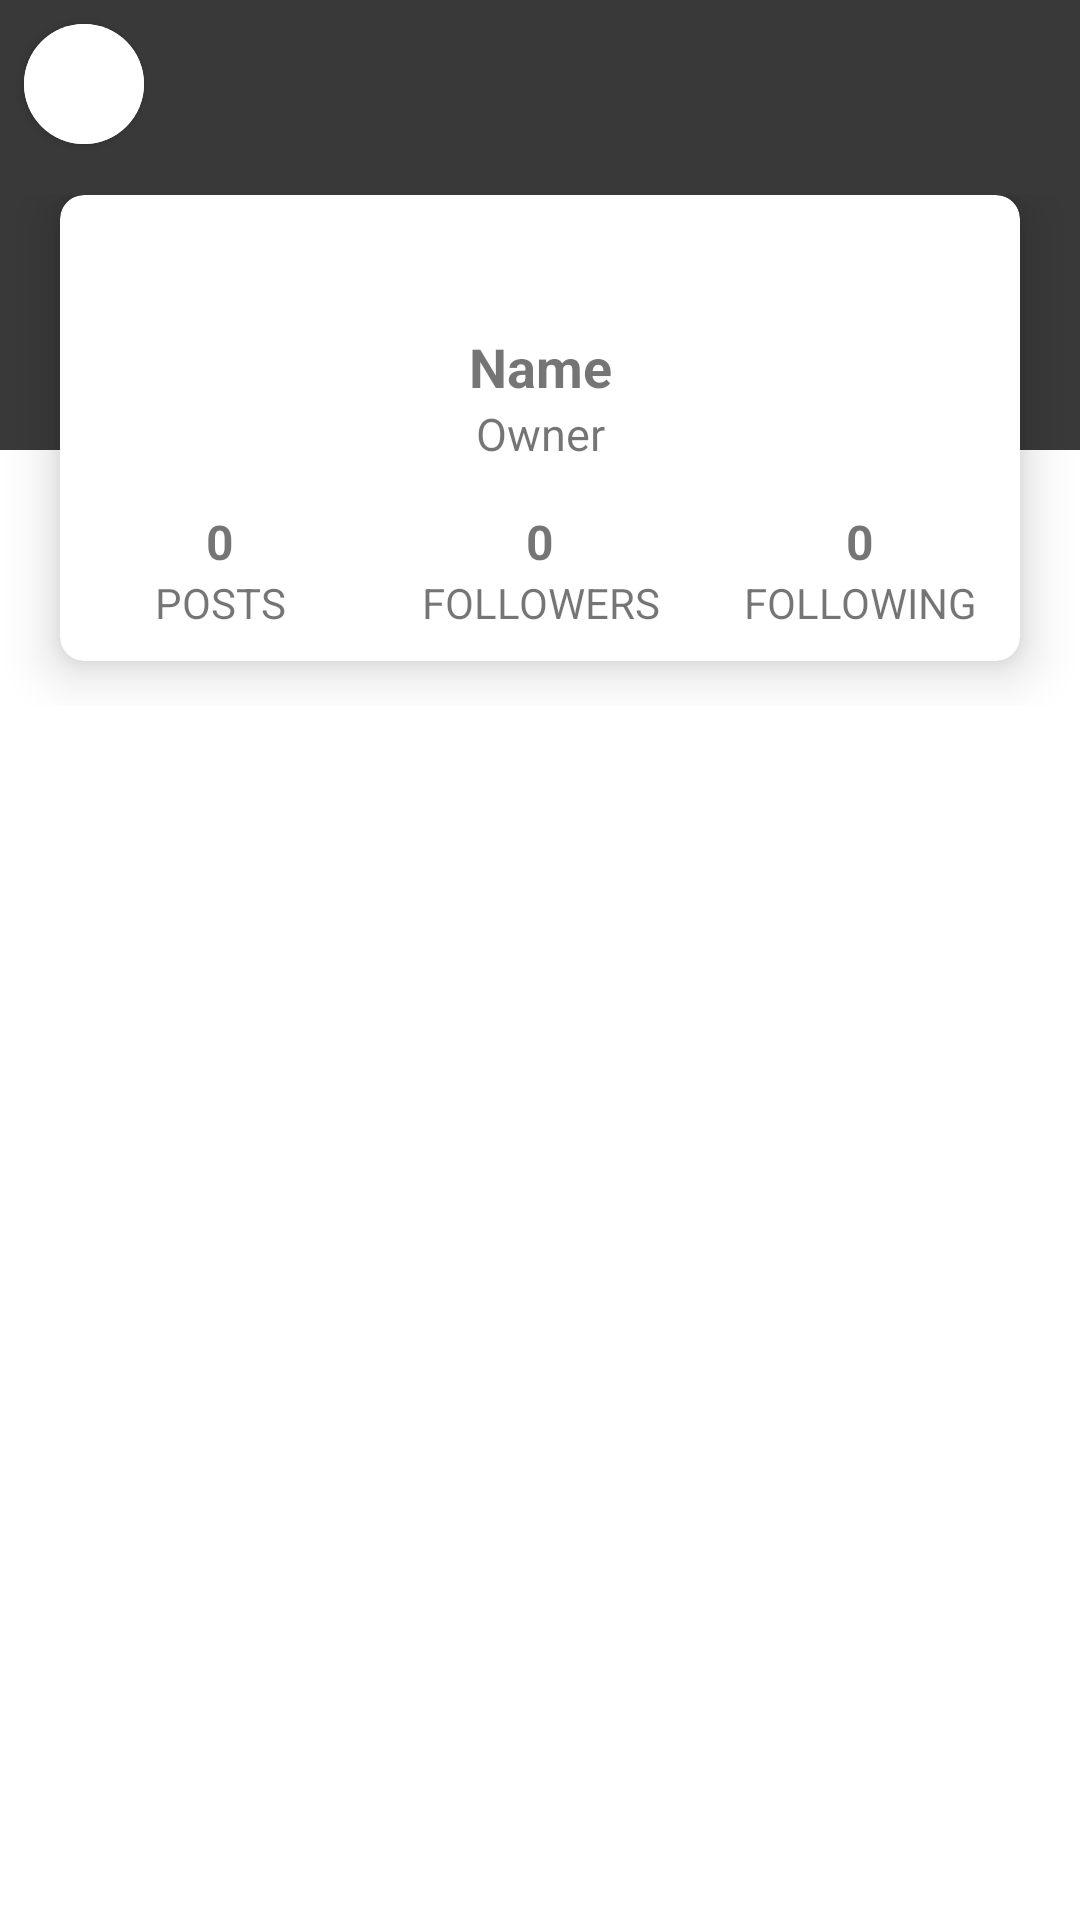

Reconstruct the res/layout file that produces this screen, plus the resources it refers to.
<!-- AndroidManifest.xml: application theme Theme.Woof -->
<!-- res/layout/fragment_notifications.xml -->
<?xml version="1.0" encoding="utf-8"?>
<androidx.core.widget.NestedScrollView xmlns:android="http://schemas.android.com/apk/res/android"
    xmlns:app="http://schemas.android.com/apk/res-auto"
    xmlns:tools="http://schemas.android.com/tools"
    tools:context=".ui.notifications.NotificationsFragment"
    android:layout_width="match_parent"
    android:layout_height="match_parent"
    android:fillViewport="true"
    android:layout_marginBottom="60dp">
    
    <androidx.constraintlayout.widget.ConstraintLayout
        android:layout_width="match_parent"
        android:layout_height="wrap_content">

        <ImageView
            android:id="@+id/FN_IV_OwnerPicture"
            android:layout_width="match_parent"
            android:layout_height="150dp"
            android:scaleType="centerCrop"
            app:layout_constraintBaseline_toTopOf="parent"/>


        <com.google.android.material.button.MaterialButton
            android:id="@+id/btnSignOut"
            android:layout_width="40dp"
            android:layout_height="40dp"
            android:layout_marginStart="8dp"
            android:layout_marginTop="8dp"
            android:backgroundTint="@android:color/white"
            android:insetTop="0dp"
            android:insetBottom="0dp"
            android:insetLeft="0dp"
            android:insetRight="0dp"
            app:cornerRadius="20dp"
            app:icon="@drawable/baseline_logout_24"
            app:iconTint="@color/SignOutRed"
            app:layout_constraintStart_toStartOf="parent"
            app:layout_constraintTop_toTopOf="parent"
            app:rippleColor="@color/SignOutRed"
            style="@style/Widget.MaterialComponents.Button.Icon" />


        <View
            android:layout_width="match_parent"
            android:layout_height="150dp"
            android:background="@color/colorBackgroundLayer"
            app:layout_constraintBaseline_toTopOf="parent"/>
        
        <FrameLayout
            android:id="@+id/layoutProfile"
            android:layout_width="match_parent"
            android:layout_height="wrap_content"
            app:layout_constraintBottom_toBottomOf="@id/FN_IV_OwnerPicture"
            app:layout_constraintTop_toBottomOf="@id/FN_IV_OwnerPicture"
            >
            <androidx.cardview.widget.CardView
                android:layout_width="match_parent"
                android:layout_height="wrap_content"
                android:layout_marginStart="20dp"
                android:layout_marginEnd="20dp"
                android:layout_marginBottom="15dp"
                app:cardBackgroundColor="@color/white"
                app:cardCornerRadius="8dp"
                app:cardElevation="10dp"
                >

                <androidx.constraintlayout.widget.ConstraintLayout
                    android:layout_width="match_parent"
                    android:layout_height="wrap_content">

                    <com.google.android.material.textview.MaterialTextView
                        android:id="@+id/textName"
                        android:layout_width="match_parent"
                        android:layout_height="wrap_content"
                        android:layout_marginTop="45dp"
                        android:gravity="center"
                        android:text="Name"
                        android:textSize="18sp"
                        android:textStyle="bold"
                        app:layout_constraintTop_toTopOf="parent"/>
                    
                    <TextView
                        android:id="@+id/textOwner"
                        android:layout_width="match_parent"
                        android:layout_height="wrap_content"
                        android:gravity="center"
                        android:text="Owner"
                        android:textSize="15sp"
                        app:layout_constraintTop_toBottomOf="@id/textName"/>
                    
                    <TextView
                        android:id="@+id/textPosts"
                        android:layout_width="0dp"
                        android:layout_height="wrap_content"
                        android:layout_marginTop="15dp"
                        android:gravity="center"
                        android:text="0"
                        android:textSize="16sp"
                        android:textStyle="bold"
                        app:layout_constraintEnd_toStartOf="@id/textFollowers"
                        app:layout_constraintStart_toStartOf="parent"
                        app:layout_constraintTop_toBottomOf="@id/textOwner"/>

                    <TextView
                        android:id="@+id/textFollowers"
                        android:layout_width="0dp"
                        android:layout_height="wrap_content"
                        android:layout_marginTop="15dp"
                        android:gravity="center"
                        android:text="0"
                        android:textSize="16sp"
                        android:textStyle="bold"
                        app:layout_constraintEnd_toStartOf="@id/textFollowing"
                        app:layout_constraintStart_toEndOf="@id/textPosts"
                        app:layout_constraintTop_toBottomOf="@id/textOwner"/>

                    <TextView
                        android:id="@+id/textFollowing"
                        android:layout_width="0dp"
                        android:layout_height="wrap_content"
                        android:layout_marginTop="15dp"
                        android:gravity="center"
                        android:text="0"
                        android:textSize="16sp"
                        android:textStyle="bold"
                        app:layout_constraintEnd_toEndOf="parent"
                        app:layout_constraintStart_toEndOf="@id/textFollowers"
                        app:layout_constraintTop_toBottomOf="@id/textOwner"/>

                    <TextView
                        android:id="@+id/textPostsLabel"
                        android:layout_width="0dp"
                        android:layout_height="wrap_content"
                        android:layout_marginBottom="10dp"
                        android:gravity="center"
                        android:text="Posts"
                        android:textAllCaps="true"
                        android:textSize="14sp"
                        app:layout_constraintBottom_toBottomOf="parent"
                        app:layout_constraintEnd_toEndOf="@id/textPosts"
                        app:layout_constraintStart_toStartOf="@id/textPosts"
                        app:layout_constraintTop_toBottomOf="@id/textPosts"/>

                    <TextView
                        android:layout_width="0dp"
                        android:layout_height="wrap_content"
                        android:layout_marginBottom="10dp"
                        android:gravity="center"
                        android:text="Followers"
                        android:textAllCaps="true"
                        android:textSize="14sp"
                        app:layout_constraintBottom_toBottomOf="parent"
                        app:layout_constraintEnd_toEndOf="@id/textFollowers"
                        app:layout_constraintStart_toStartOf="@id/textFollowers"
                        app:layout_constraintTop_toBottomOf="@id/textFollowers"/>
                    <TextView
                        android:layout_width="0dp"
                        android:layout_height="wrap_content"
                        android:layout_marginBottom="10dp"
                        android:gravity="center"
                        android:text="Following"
                        android:textAllCaps="true"
                        android:textSize="14sp"
                        app:layout_constraintStart_toStartOf="@id/textFollowing"
                        app:layout_constraintEnd_toEndOf="@id/textFollowing"
                        app:layout_constraintTop_toBottomOf="@id/textFollowing"
                        app:layout_constraintBottom_toBottomOf="parent"/>

                </androidx.constraintlayout.widget.ConstraintLayout>



            </androidx.cardview.widget.CardView>

        </FrameLayout>

        <ImageView
            android:id="@+id/FN_IV_DogPicture"
            android:layout_width="80dp"
            android:layout_height="80dp"
            app:layout_constraintBottom_toTopOf="@id/layoutProfile"
            app:layout_constraintEnd_toEndOf="parent"
            app:layout_constraintStart_toStartOf="parent"
            app:layout_constraintTop_toTopOf="@id/layoutProfile"/>

        <androidx.recyclerview.widget.RecyclerView
            android:id="@+id/FN_RV_Posts"
            android:layout_width="match_parent"
            android:layout_height="wrap_content"
            android:clipToPadding="false"
            app:layoutManager="androidx.recyclerview.widget.GridLayoutManager"
            app:layout_constraintEnd_toEndOf="parent"
            app:layout_constraintHorizontal_bias="0.0"
            app:layout_constraintStart_toStartOf="parent"
            app:layout_constraintTop_toBottomOf="@id/layoutProfile"
            app:spanCount="3" />

    </androidx.constraintlayout.widget.ConstraintLayout>
    
    
    
</androidx.core.widget.NestedScrollView>
<!-- resources referenced by this layout -->
<resources>
  <color name="SignOutRed">#FF1919</color>
  <color name="colorBackgroundLayer">#C6000000</color>
  <color name="white">#FFFFFFFF</color>
  <style name="Theme.Woof" parent="Theme.MaterialComponents.DayNight.NoActionBar">
          
          <item name="colorPrimary">@color/woof_second</item>
          <item name="colorPrimaryVariant">@color/woof_second</item>
          <item name="colorOnPrimary">@color/white</item>
          
          <item name="colorSecondary">@color/teal_200</item>
          <item name="colorSecondaryVariant">@color/teal_700</item>
          <item name="colorOnSecondary">@color/black</item>
          
          <item name="android:statusBarColor">?attr/colorPrimaryVariant</item>
          
      </style>
  <color name="woof_second">#889E73</color>
  <color name="teal_200">#FF03DAC5</color>
  <color name="teal_700">#FF018786</color>
  <color name="black">#FF000000</color>
</resources>
